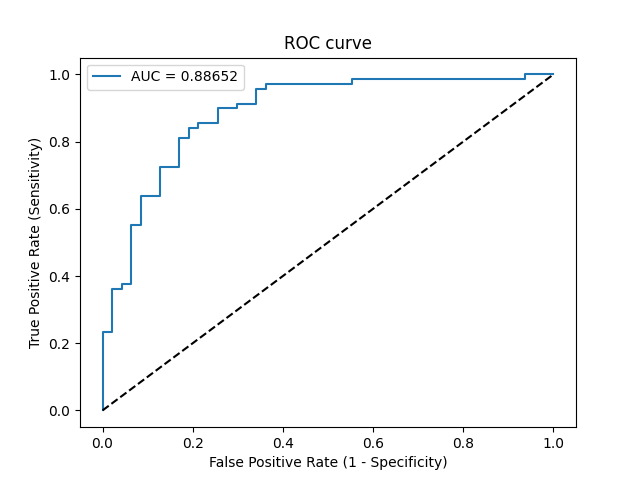

Source data for this figure (header and first rows):
Threshold, Sensitivity, Specificity, NPV, PPV
inf, 0.0, 1.0, 0.4052, 0
0.9907, 0.01449, 1.0, 0.4087, 1.0
0.9333, 0.2319, 1.0, 0.47, 1.0
0.9319, 0.2319, 0.9787, 0.4646, 0.9412
0.8903, 0.3623, 0.9787, 0.5111, 0.9615
0.8688, 0.3623, 0.9574, 0.5056, 0.9259
0.856, 0.3768, 0.9574, 0.5114, 0.9286
0.8483, 0.3768, 0.9362, 0.5057, 0.8966
0.7911, 0.5507, 0.9362, 0.5867, 0.9268
0.7815, 0.5507, 0.9149, 0.5811, 0.9048
0.7211, 0.6377, 0.9149, 0.6324, 0.9167
0.7133, 0.6377, 0.8723, 0.6212, 0.88
0.675, 0.7246, 0.8723, 0.6833, 0.8929
0.6674, 0.7246, 0.8298, 0.6724, 0.8621
0.6383, 0.8116, 0.8298, 0.75, 0.875
0.6379, 0.8116, 0.8085, 0.7451, 0.8615
0.6271, 0.8406, 0.8085, 0.7755, 0.8657
0.6223, 0.8406, 0.7872, 0.7708, 0.8529
0.6223, 0.8551, 0.7872, 0.7872, 0.8551
0.6098, 0.8551, 0.7447, 0.7778, 0.831
0.5982, 0.8986, 0.7447, 0.8333, 0.8378
0.5911, 0.8986, 0.7021, 0.825, 0.8158
0.5862, 0.913, 0.7021, 0.8462, 0.8182
0.5793, 0.913, 0.6596, 0.8378, 0.7975
0.5704, 0.9565, 0.6596, 0.9118, 0.8049
0.5693, 0.9565, 0.6383, 0.9091, 0.7952
0.5679, 0.971, 0.6383, 0.9375, 0.7976
0.545, 0.971, 0.4468, 0.913, 0.7204
0.5444, 0.9855, 0.4468, 0.9545, 0.7234
0.516, 0.9855, 0.06383, 0.75, 0.6071
0.5158, 1.0, 0.06383, 1.0, 0.6106
0.507, 1.0, 0.0, 0, 0.5948
